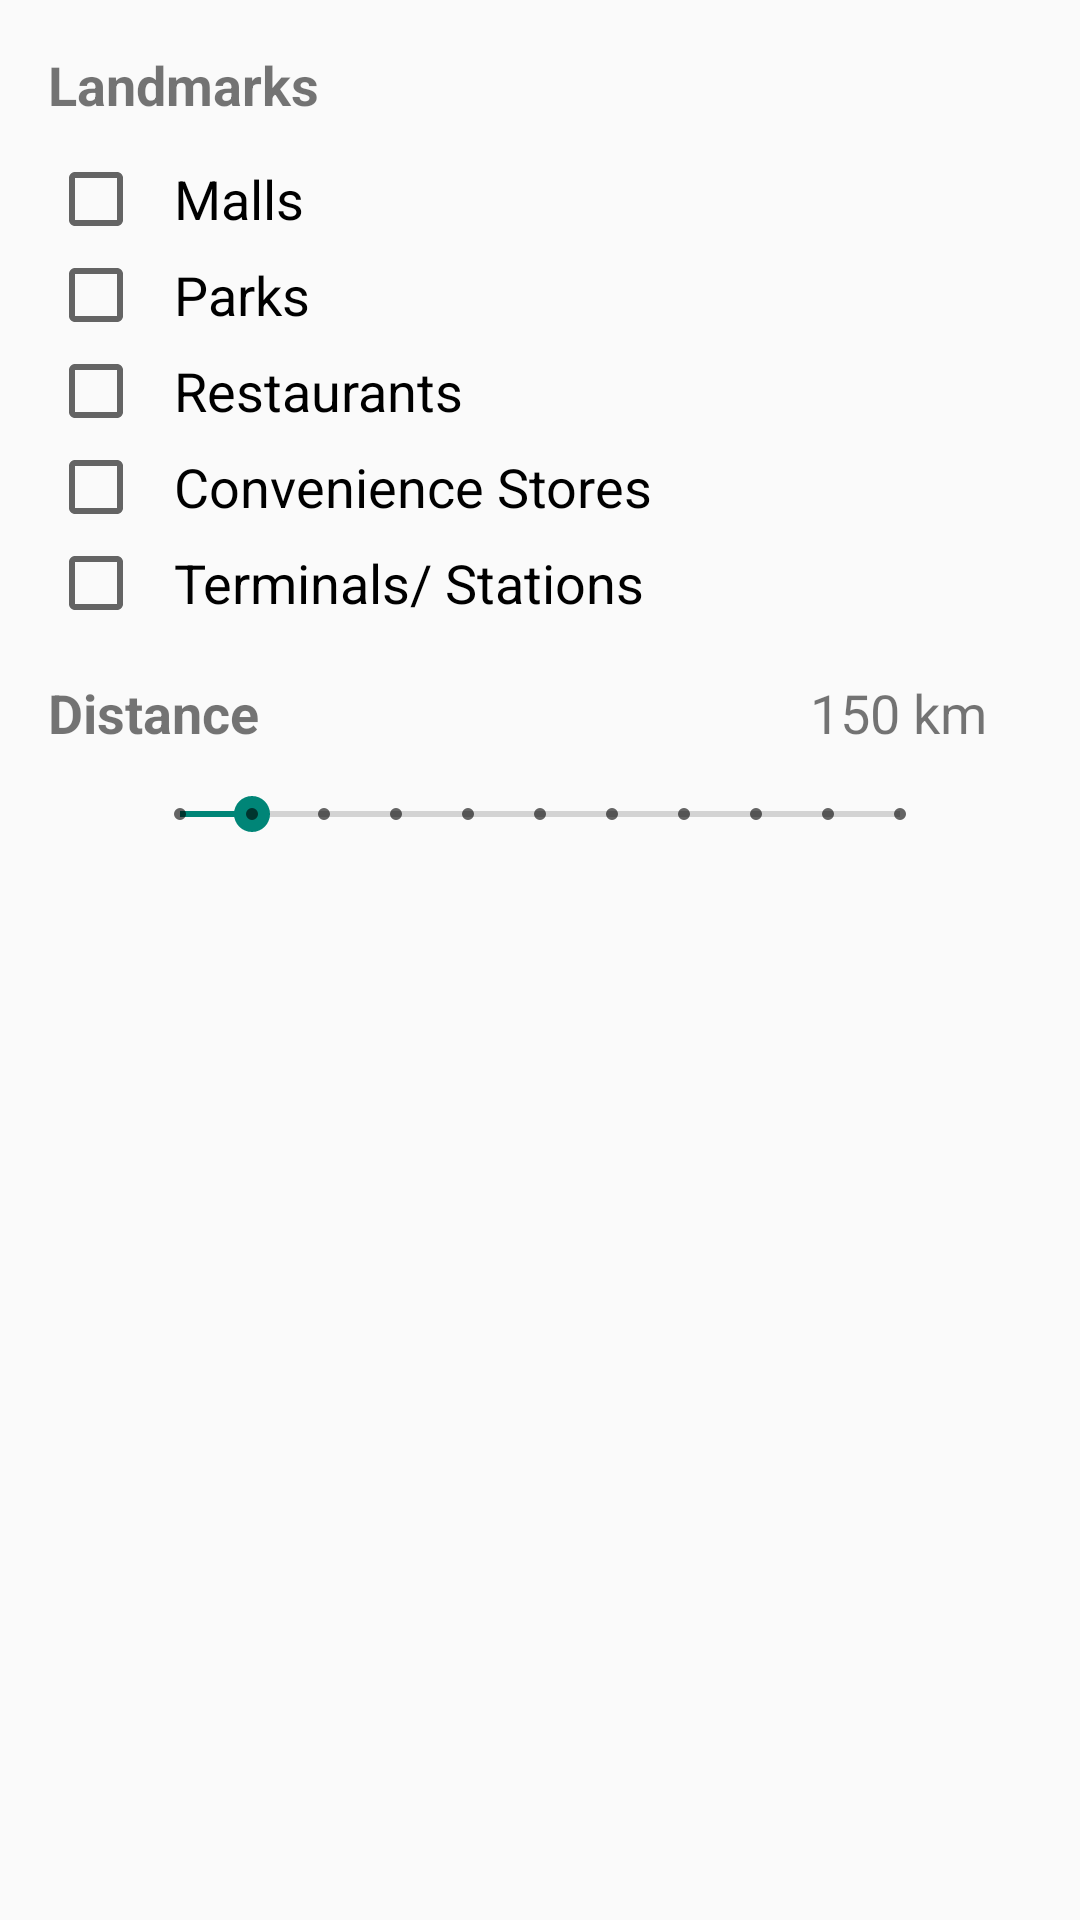

Layout XML and referenced resources for this Android screen:
<!-- AndroidManifest.xml: application theme Theme.GeoDes_Mobile -->
<!-- res/layout/landmarks_layout2.xml -->
<?xml version="1.0" encoding="utf-8"?>
<androidx.constraintlayout.widget.ConstraintLayout
    xmlns:android="http://schemas.android.com/apk/res/android"
    xmlns:app="http://schemas.android.com/apk/res-auto"
    xmlns:tools="http://schemas.android.com/tools"
    android:layout_width="300dp"
    android:layout_height="wrap_content"
    android:padding="16dp">

    <TextView
        android:id="@+id/dialog_title"
        android:layout_width="0dp"
        android:layout_height="wrap_content"
        android:text="Landmarks"
        android:textSize="18sp"
        android:textStyle="bold"
        app:layout_constraintStart_toStartOf="parent"
        app:layout_constraintEnd_toEndOf="parent"
        app:layout_constraintTop_toTopOf="parent"
        app:layout_constraintBottom_toTopOf="@+id/checkboxContainer"
        android:paddingBottom="10dp" />

    <LinearLayout
        android:id="@+id/checkboxContainer"
        android:layout_width="0dp"
        android:layout_height="wrap_content"
        android:orientation="vertical"
        app:layout_constraintStart_toStartOf="parent"
        app:layout_constraintEnd_toEndOf="parent"
        app:layout_constraintTop_toBottomOf="@+id/dialog_title"
        app:layout_constraintBottom_toTopOf="@+id/dialog_button_ok">



        <CheckBox
            android:id="@+id/checkBoxMalls"
            android:layout_width="wrap_content"
            android:layout_height="wrap_content"
            android:text="Malls"
            android:paddingLeft="10dp"/>
        <CheckBox
            android:id="@+id/checkBoxParks"
            android:layout_width="wrap_content"
            android:layout_height="wrap_content"
            android:text="Parks"
            android:paddingLeft="10dp"/>
        <CheckBox
            android:id="@+id/checkBoxRestaurants"
            android:layout_width="wrap_content"
            android:layout_height="wrap_content"
            android:text="Restaurants"
            android:paddingLeft="10dp"/>
        <CheckBox
            android:id="@+id/checkBoxConvenience"
            android:layout_width="wrap_content"
            android:layout_height="wrap_content"
            android:text="Convenience Stores"
            android:paddingLeft="10dp"/>


        <CheckBox
            android:id="@+id/checkBoxTerminals"
            android:layout_width="wrap_content"
            android:layout_height="wrap_content"
            android:text="Terminals/ Stations"
            android:paddingLeft="10dp" />

    </LinearLayout>


    <TextView
        android:id="@+id/distanceLabelTitle"
        android:layout_width="0dp"
        android:layout_height="wrap_content"

        android:layout_marginTop="15dp"
        android:paddingBottom="15dp"
        android:text="Distance"
        android:textSize="18sp"
        android:textStyle="bold"
        app:layout_constraintStart_toStartOf="parent"
        app:layout_constraintTop_toBottomOf="@+id/checkboxContainer" />


    <TextView
        android:id="@+id/distanceRange"
        android:layout_width="70dp"
        android:layout_height="28dp"
        android:layout_marginTop="15dp"
        android:layout_marginEnd="4dp"

        android:text="150 km"
        android:textSize="18sp"
        app:layout_constraintEnd_toEndOf="parent"
        app:layout_constraintTop_toBottomOf="@+id/checkboxContainer" />

    <SeekBar
        android:id="@+id/seekBarDistance"
        style="@style/Widget.AppCompat.SeekBar.Discrete"
        android:layout_width="272dp"
        android:layout_height="22dp"
        android:layout_marginTop="50dp"
        android:max="10"
        android:progress="1"
        app:layout_constraintEnd_toEndOf="parent"
        app:layout_constraintStart_toStartOf="parent"
        app:layout_constraintTop_toBottomOf="@+id/checkboxContainer" />


</androidx.constraintlayout.widget.ConstraintLayout>
<!-- resources referenced by this layout -->
<resources>
  <style name="Theme.GeoDes_Mobile" parent="Base.Theme.GeoDes_Mobile" />
  <style name="Base.Theme.GeoDes_Mobile" parent="Theme.AppCompat.Light.NoActionBar">
          
          
          <item name="android:textSize">18sp</item>
  
      </style>
</resources>
